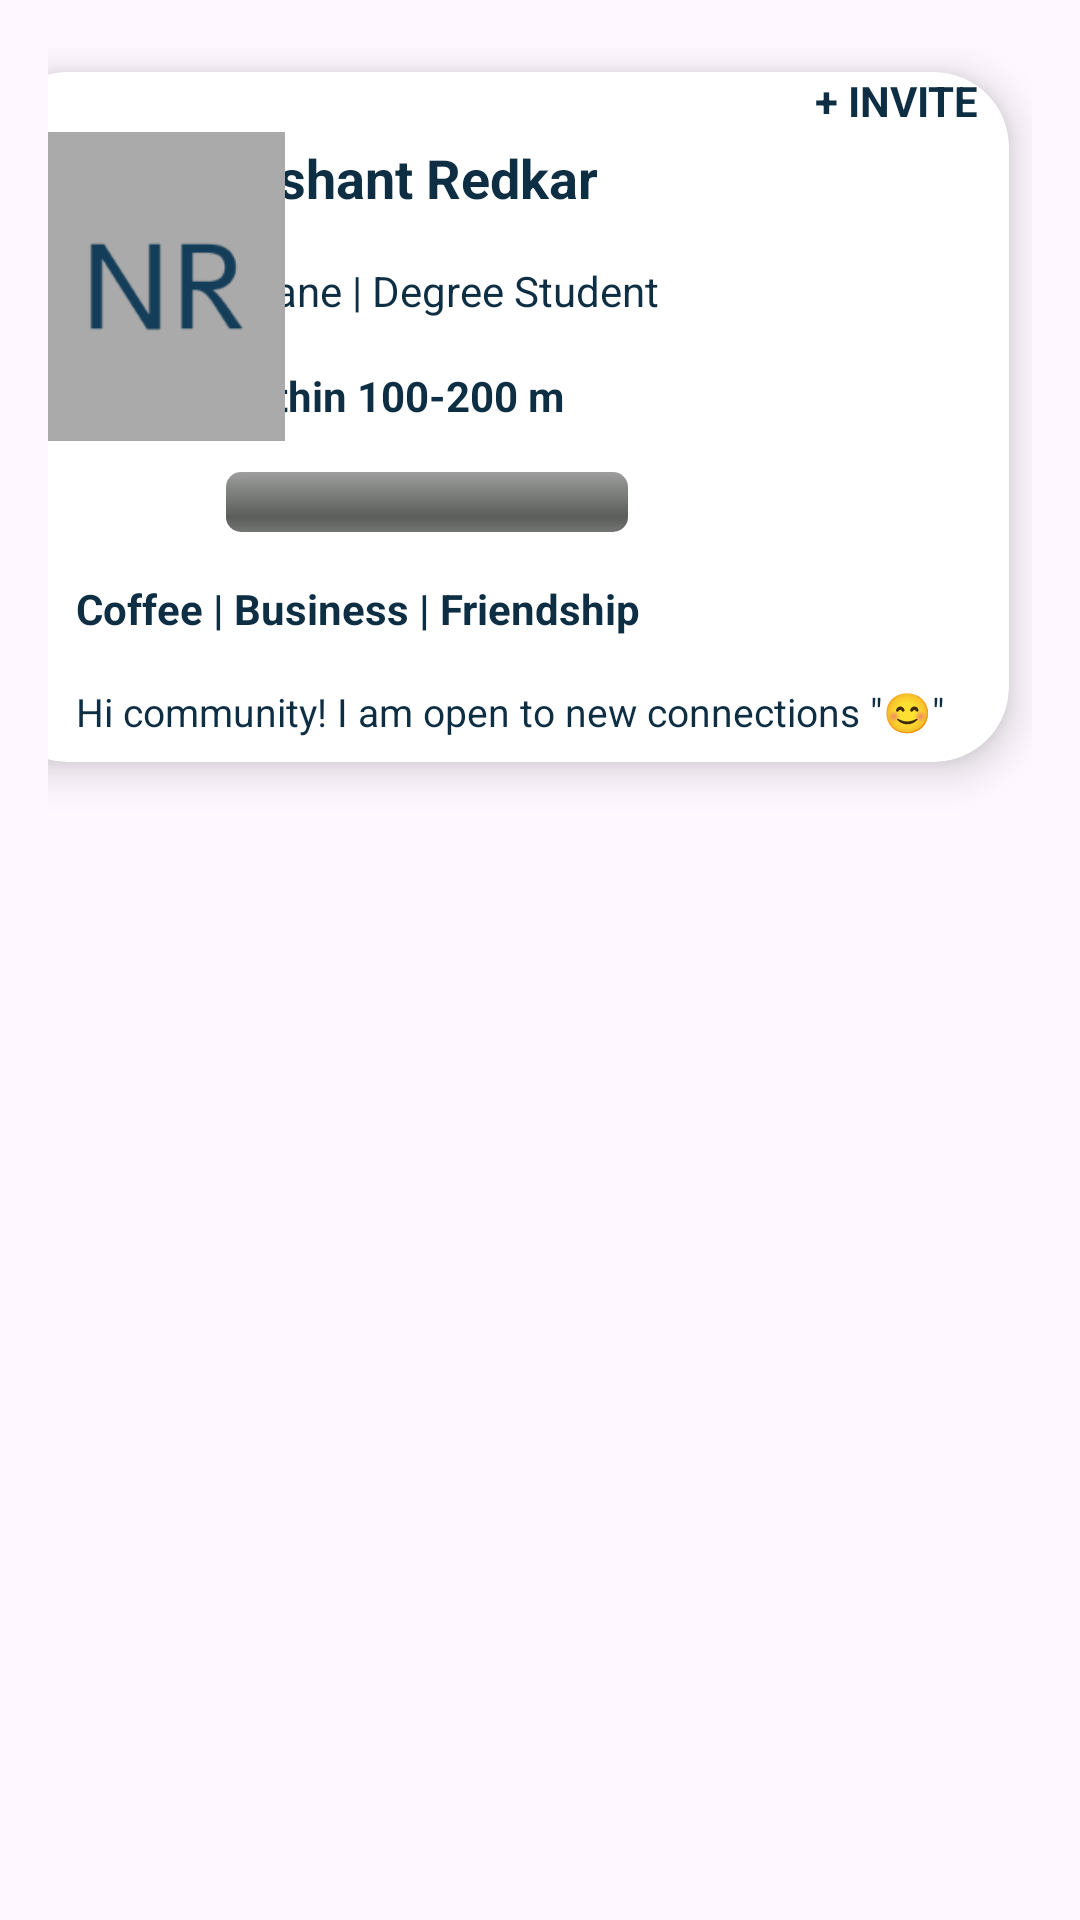

Reconstruct the res/layout file that produces this screen, plus the resources it refers to.
<!-- AndroidManifest.xml: application theme Theme.BlackcofferAssignment -->
<!-- res/layout/card.xml -->
<?xml version="1.0" encoding="utf-8"?>
<androidx.constraintlayout.widget.ConstraintLayout
    xmlns:android="http://schemas.android.com/apk/res/android"
    xmlns:app="http://schemas.android.com/apk/res-auto"
    xmlns:tools="http://schemas.android.com/tools"
    android:layout_width="match_parent"
    android:layout_height="match_parent"
    android:padding="16dp">

    <androidx.cardview.widget.CardView
        android:id="@+id/notes_container"
        android:layout_width="339dp"
        android:layout_height="wrap_content"
        android:layout_margin="8dp"
        app:cardBackgroundColor="@color/white"
        app:cardCornerRadius="25dp"
        app:cardElevation="8dp"
        app:layout_constraintEnd_toEndOf="parent"
        app:layout_constraintTop_toTopOf="parent">

        <LinearLayout
            android:layout_width="match_parent"
            android:layout_height="wrap_content"
            android:orientation="vertical">

            <RelativeLayout
                android:layout_width="match_parent"
                android:layout_height="wrap_content">

                <TextView
                    android:id="@+id/textview_title"
                    android:layout_width="match_parent"
                    android:layout_height="wrap_content"
                    android:layout_alignParentStart="true"
                    android:ellipsize="marquee"
                    android:marqueeRepeatLimit="marquee_forever"
                    android:padding="8dp"
                    android:scrollHorizontally="true"
                    android:layout_marginLeft="70dp"
                    android:layout_marginTop="15dp"
                    android:singleLine="true"
                    android:text="Nishant Redkar"
                    android:textColor="#0E2E43"
                    android:textSize="18sp"
                    android:textStyle="bold" />

                <TextView
                    android:id="@+id/invite"
                    android:layout_width="wrap_content"
                    android:text="+ INVITE"
                    android:textColor="#0E2E43"
                    android:textStyle="bold"
                    android:layout_marginRight="10dp"
                    android:layout_height="wrap_content"
                    android:layout_alignParentEnd="true"/>
            </RelativeLayout>

            <TextView
                android:id="@+id/textview_notes"
                android:layout_width="match_parent"
                android:layout_height="wrap_content"
                android:maxLines="10"
                android:padding="8dp"
                android:layout_marginLeft="70dp"
                android:text="Thane | Degree Student"
                android:textColor="#0E2E43"
                android:textSize="14sp"
                android:textStyle="normal" />

            <TextView
                android:id="@+id/textview_date"
                android:layout_width="match_parent"
                android:layout_height="wrap_content"
                android:layout_marginLeft="70dp"
                android:ellipsize="marquee"
                android:marqueeRepeatLimit="marquee_forever"
                android:maxLines="10"
                android:padding="8dp"
                android:scrollHorizontally="true"
                android:singleLine="true"
                android:text="Within 100-200 m"
                android:textColor="#0E2E43"
                android:textSize="14sp"
                android:textStyle="bold" />

            <ProgressBar
                android:id="@+id/progress_bar"
                style="@android:style/Widget.ProgressBar.Horizontal"
                android:layout_width="150dp"
                android:layout_marginLeft="70dp"
                android:layout_height="wrap_content"
                android:layout_centerInParent="true"
                android:padding="8dp" />

            <TextView
                android:id="@+id/textview_category"
                android:layout_width="match_parent"
                android:layout_height="wrap_content"
                android:layout_marginLeft="20dp"
                android:ellipsize="marquee"
                android:marqueeRepeatLimit="marquee_forever"
                android:maxLines="10"
                android:padding="8dp"
                android:scrollHorizontally="true"
                android:singleLine="true"
                android:text="Coffee | Business | Friendship"
                android:textColor="#0E2E43"
                android:textSize="14sp"
                android:textStyle="bold" />


            <TextView
                android:id="@+id/textview_time"
                android:layout_width="match_parent"
                android:layout_height="wrap_content"
                android:ellipsize="marquee"
                android:marqueeRepeatLimit="marquee_forever"
                android:layout_marginLeft="20dp"
                android:maxLines="10"
                android:padding="8dp"
                android:scrollHorizontally="true"
                android:text="Hi community! I am open to new connections &quot;😊&quot;"
                android:textColor="#0E2E43"
                android:textSize="13sp"
                android:textStyle="normal" />


        </LinearLayout>



    </androidx.cardview.widget.CardView>

    <ImageView
        android:layout_width="79dp"
        android:layout_height="103dp"
        android:elevation="10dp"
        android:scaleType="centerCrop"
        android:layout_marginTop="20dp"
        android:src="@drawable/nr"
        app:layout_constraintStart_toStartOf="parent"
        app:layout_constraintTop_toTopOf="@+id/notes_container" />



</androidx.constraintlayout.widget.ConstraintLayout>
<!-- resources referenced by this layout -->
<resources>
  <color name="white">#FFFFFFFF</color>
  <!-- drawable nr: png bitmap (drawable, 3926 bytes) -->
  <style name="Theme.BlackcofferAssignment" parent="Base.Theme.BlackcofferAssignment" />
  <style name="Base.Theme.BlackcofferAssignment" parent="Theme.Material3.DayNight.NoActionBar">
          
          
          <item name="android:statusBarColor" tools:targetApi="l">#0E2E43</item>
      </style>
</resources>
